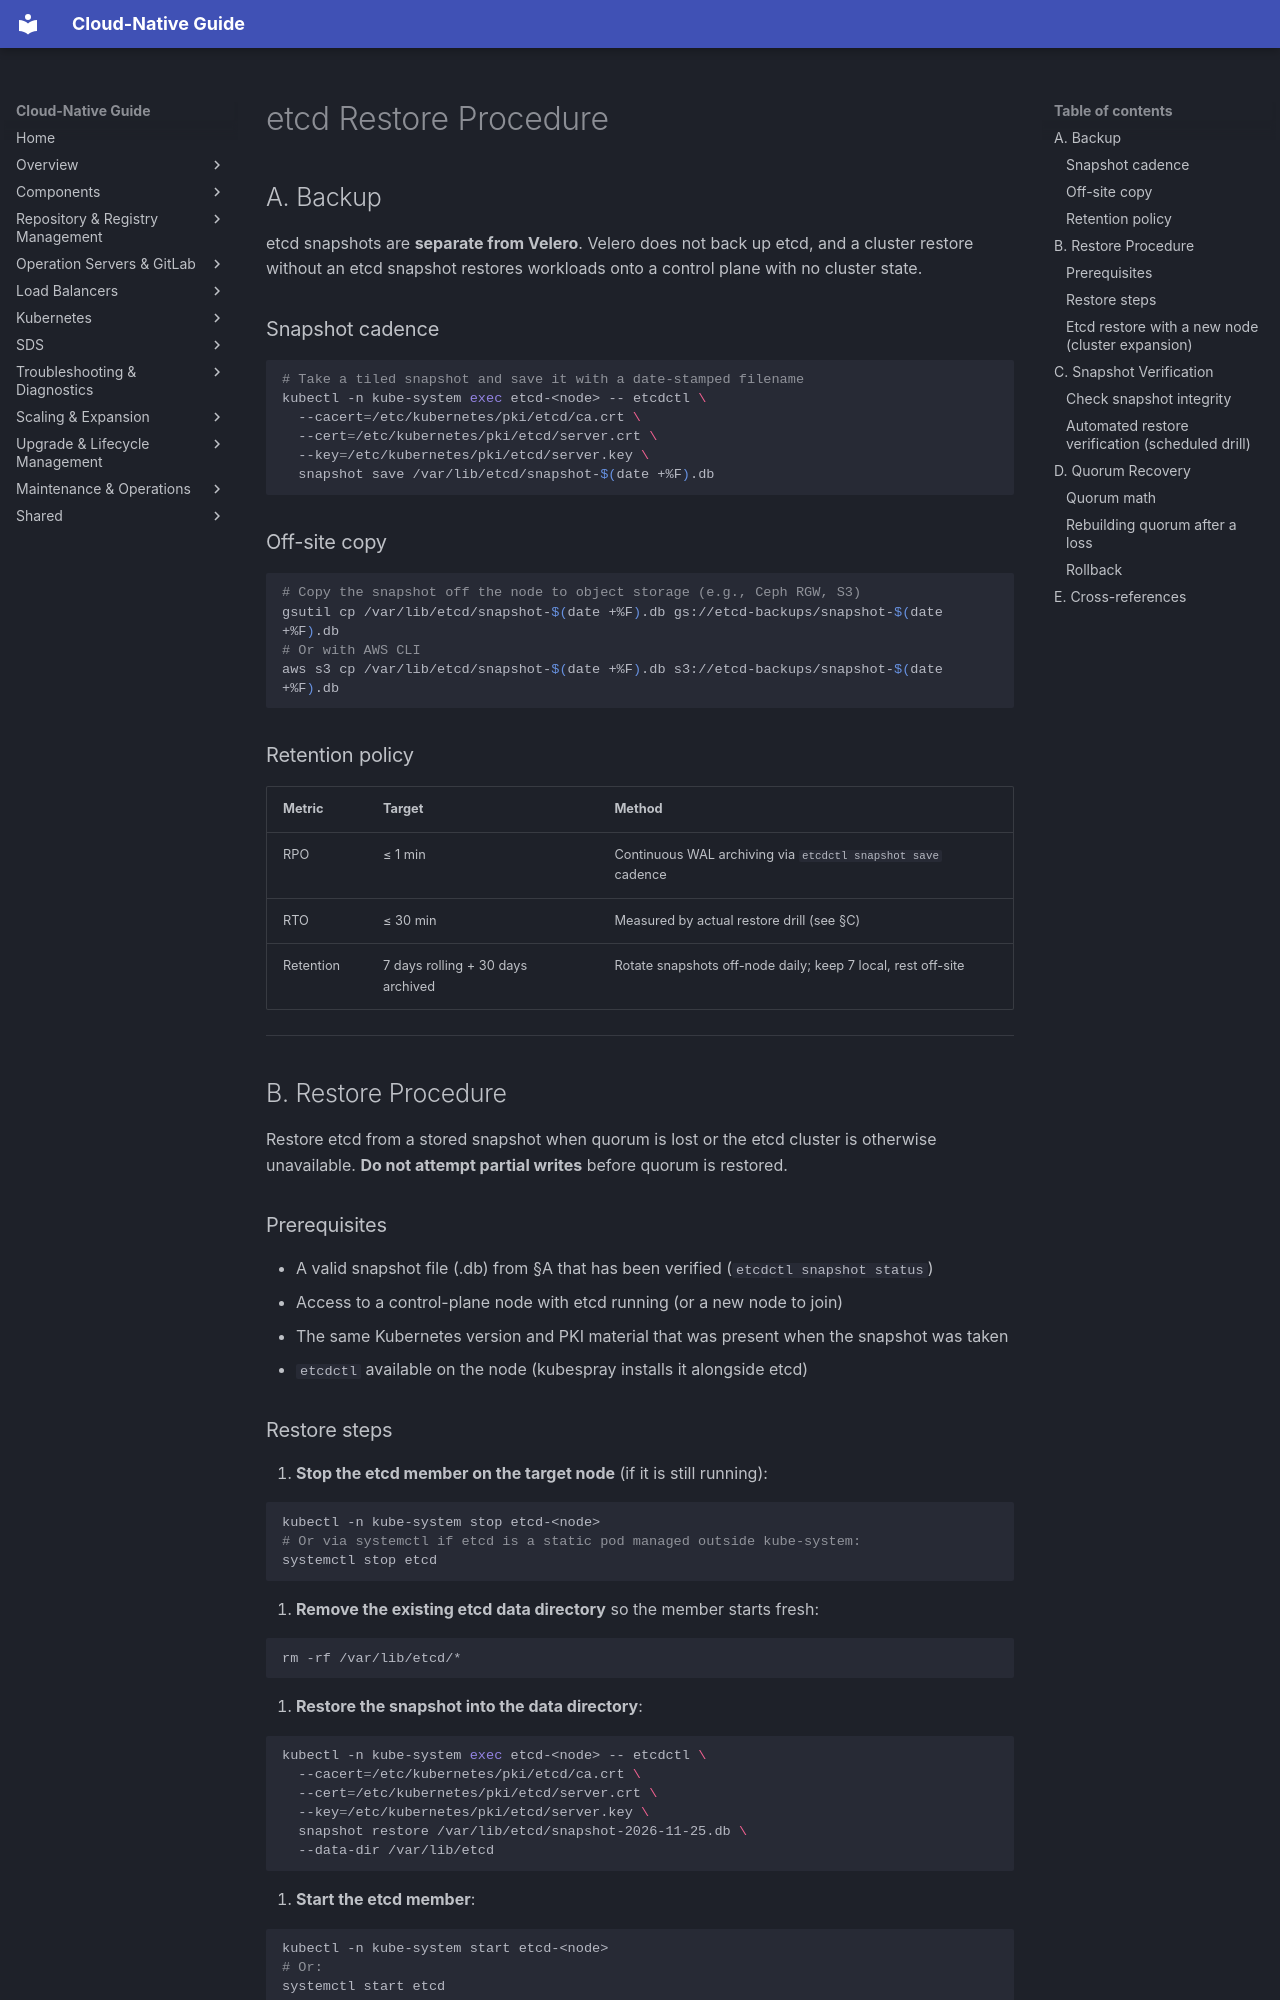

repository: DavoudTeimouri/cloud-native-guide · page: lifecycle/disaster-recovery/etcd-restore/index.html · generator: mkdocs

# etcd Restore Procedure

## A. Backup

etcd snapshots are **separate from Velero**. Velero does not back up etcd, and a cluster restore without an etcd snapshot restores workloads onto a control plane with no cluster state.

### Snapshot cadence

```bash
# Take a tiled snapshot and save it with a date-stamped filename
kubectl -n kube-system exec etcd-<node> -- etcdctl \
  --cacert=/etc/kubernetes/pki/etcd/ca.crt \
  --cert=/etc/kubernetes/pki/etcd/server.crt \
  --key=/etc/kubernetes/pki/etcd/server.key \
  snapshot save /var/lib/etcd/snapshot-$(date +%F).db
```

### Off-site copy

```bash
# Copy the snapshot off the node to object storage (e.g., Ceph RGW, S3)
gsutil cp /var/lib/etcd/snapshot-$(date +%F).db gs://etcd-backups/snapshot-$(date +%F).db
# Or with AWS CLI
aws s3 cp /var/lib/etcd/snapshot-$(date +%F).db s3://etcd-backups/snapshot-$(date +%F).db
```

### Retention policy

| Metric | Target | Method |
|---|---|---|
| RPO | ≤ 1 min | Continuous WAL archiving via `etcdctl snapshot save` cadence |
| RTO | ≤ 30 min | Measured by actual restore drill (see §C) |
| Retention | 7 days rolling + 30 days archived | Rotate snapshots off-node daily; keep 7 local, rest off-site |

---

## B. Restore Procedure

Restore etcd from a stored snapshot when quorum is lost or the etcd cluster is otherwise unavailable. **Do not attempt partial writes** before quorum is restored.

### Prerequisites

- A valid snapshot file (.db) from §A that has been verified (`etcdctl snapshot status`)
- Access to a control-plane node with etcd running (or a new node to join)
- The same Kubernetes version and PKI material that was present when the snapshot was taken
- `etcdctl` available on the node (kubespray installs it alongside etcd)
